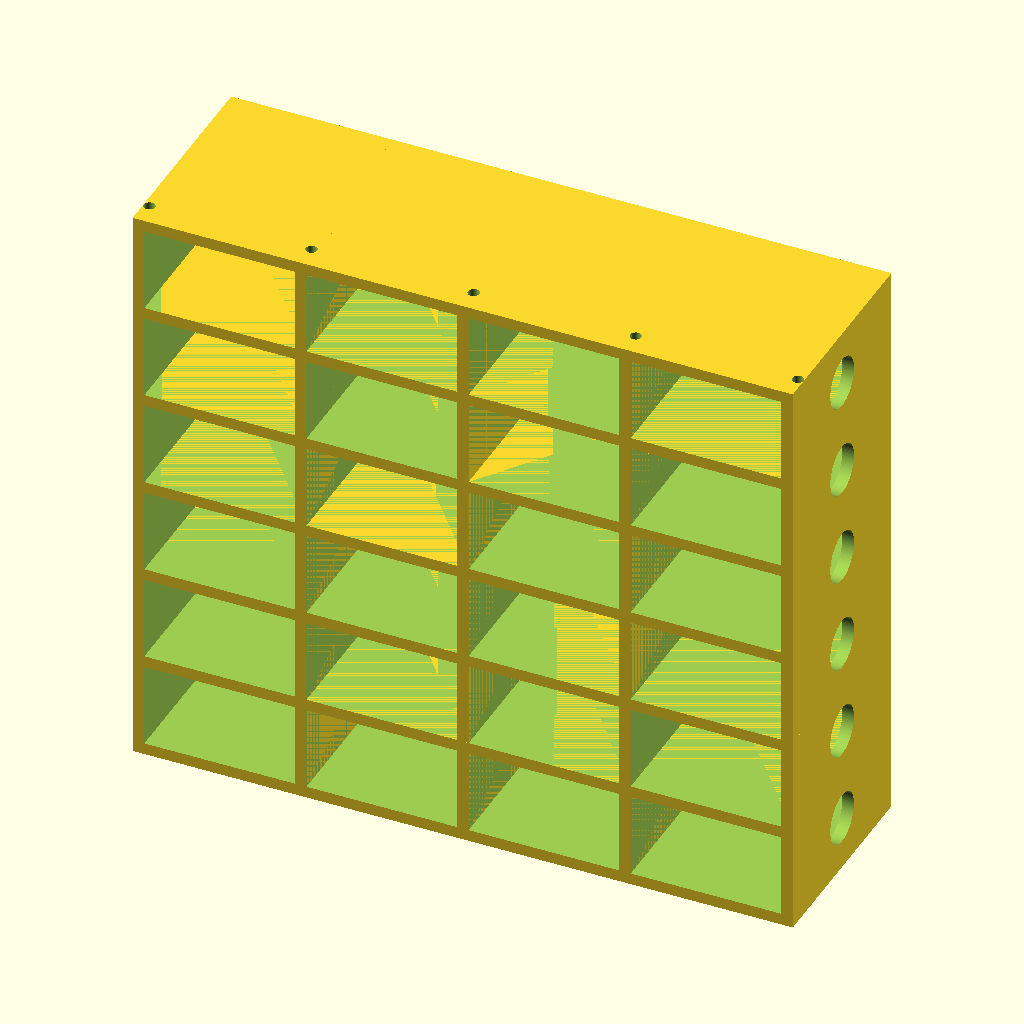
Cell 1: rendered with the file's own defaults.
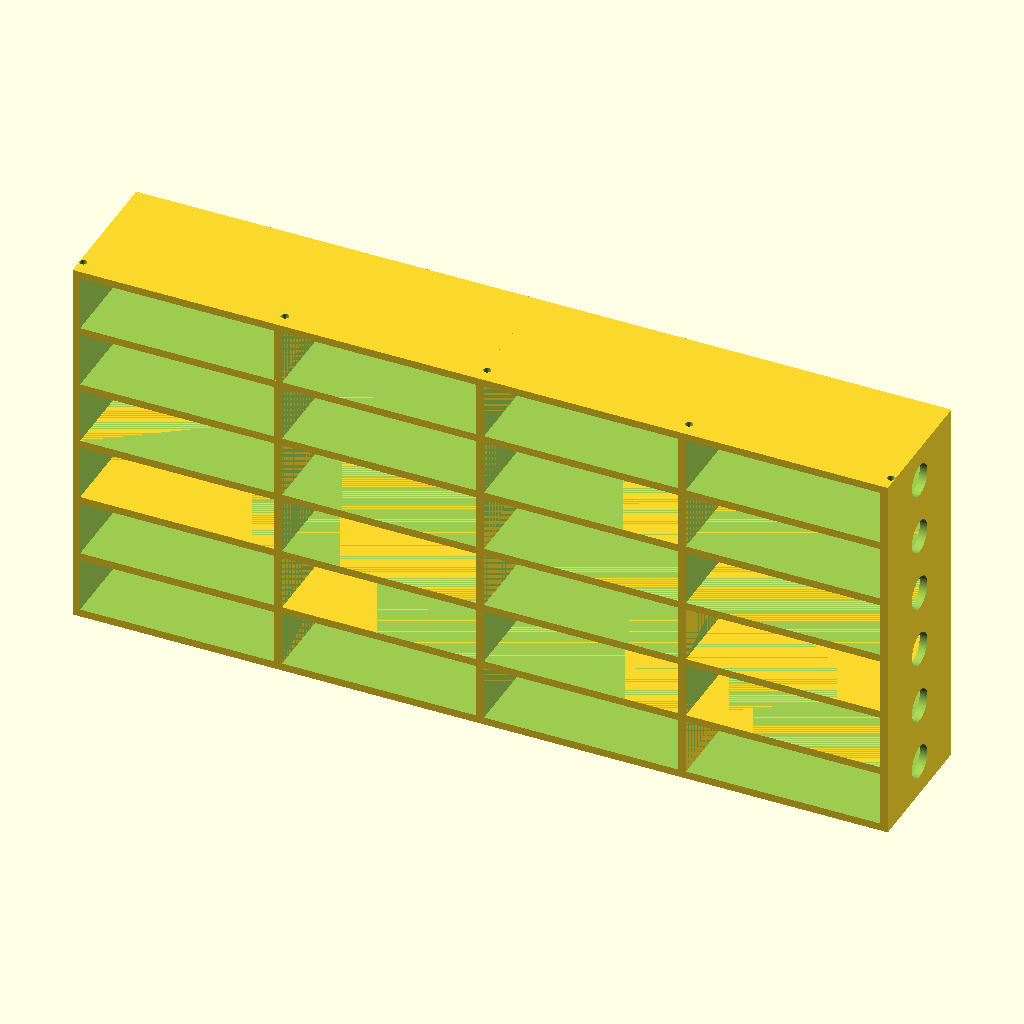
Cell 2 — tray_slot_w set to 640, the other parameters unchanged.
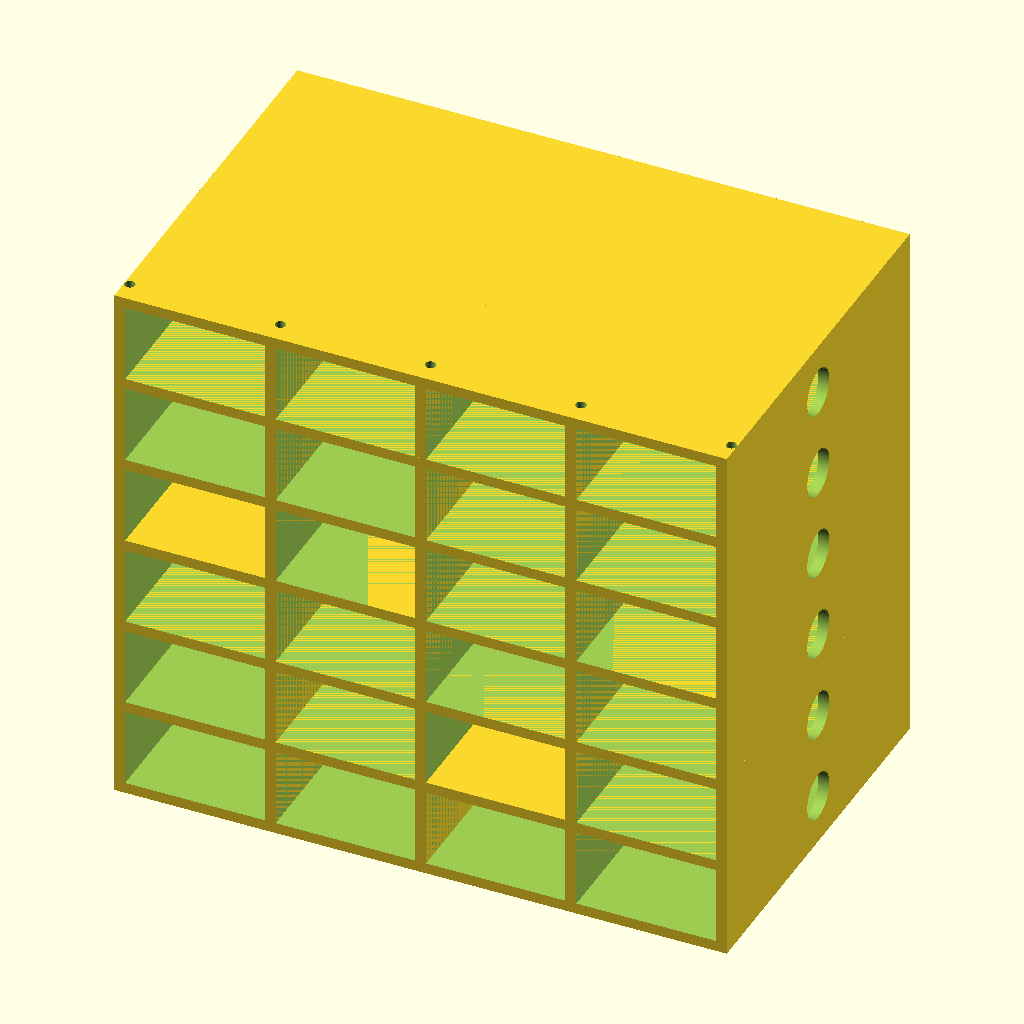
Cell 3: tray_slot_d = 900 (everything else at default).
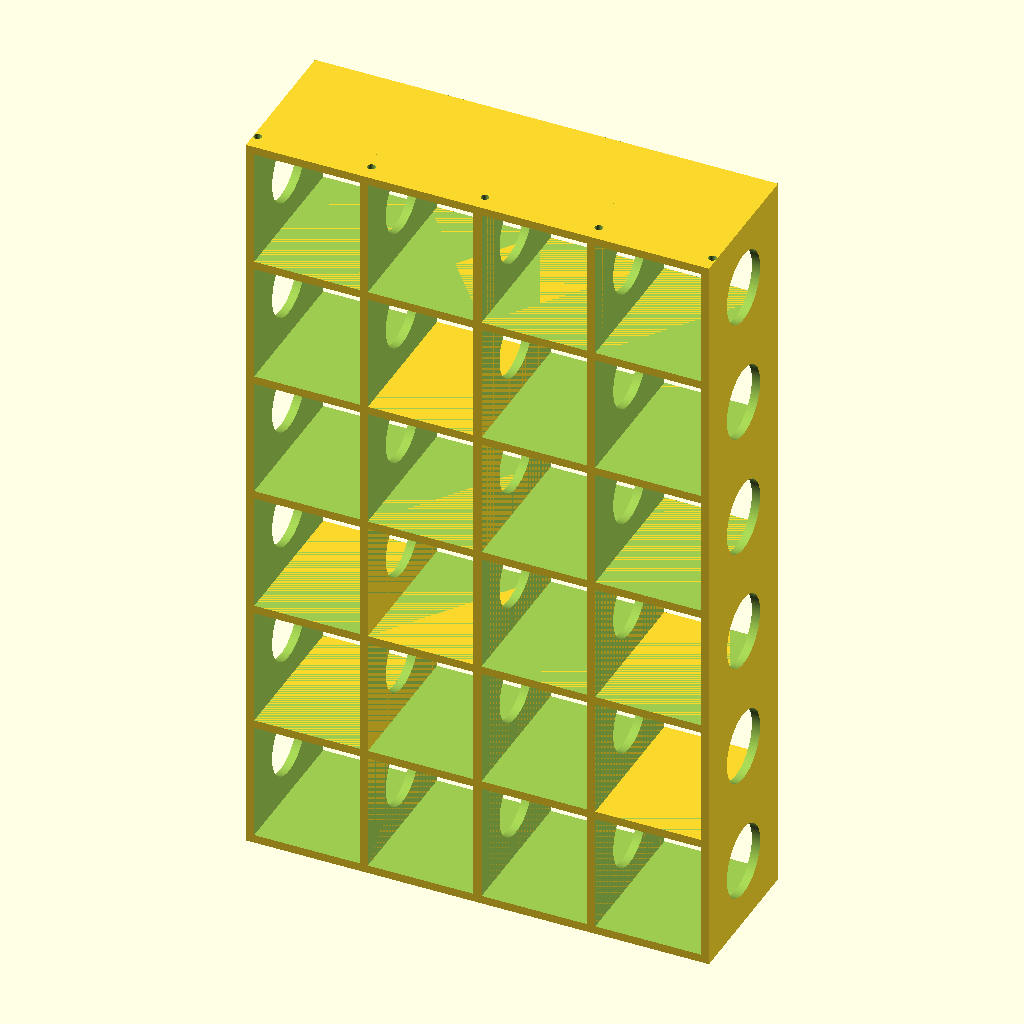
Cell 4: tray_slot_h = 360 (everything else at default).
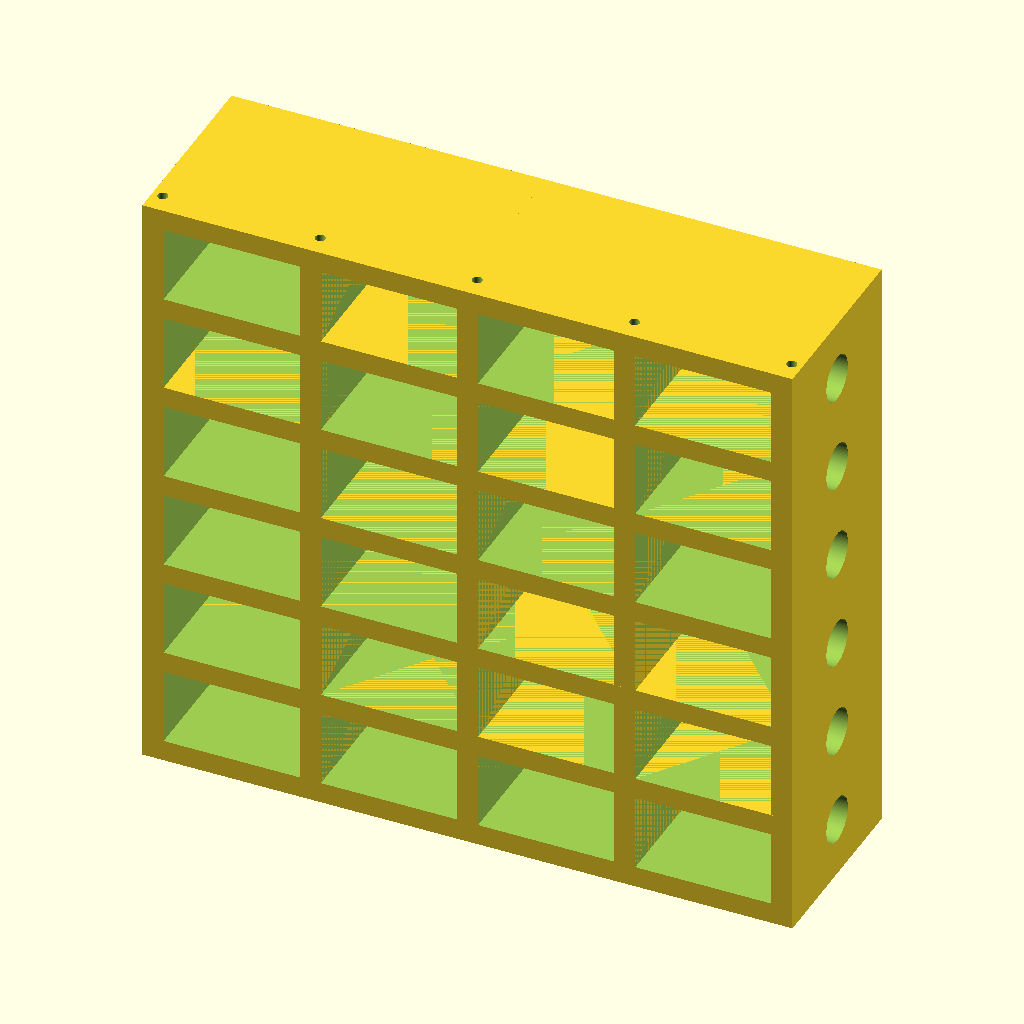
Cell 5: the same model with brace_thickness = 50.
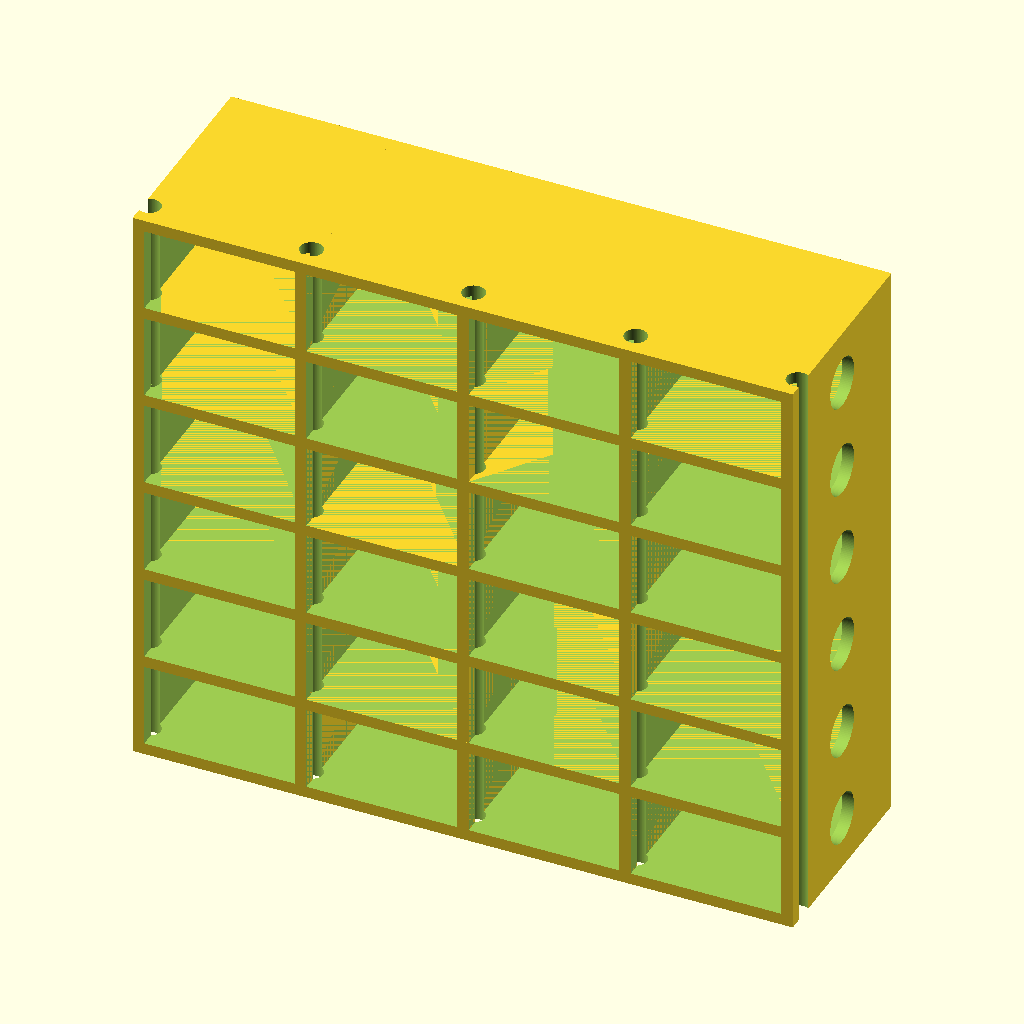
Cell 6: retention_pin_r = 24 (everything else at default).
The same orthographic view direction (rotation 55°, 0°, 25°; colour scheme Cornfield) for every cell, with the view re-fitted per cell, so scale and position can differ between cells.
OpenSCAD source file src/blood_bank_brackets.scad:
// =========================================================================
// ENTERPRISE ARCHITECTURE INTEGRATION STANDARD - SPECIFICATION FILE
// FILE: blood_bank_brackets.scad (Barbette No. 1 Whole Blood Bank Matrix)
// LICENSE: Boost Software License (BSL-1.0)
// =========================================================================

$fn = 100; // Force high-fidelity geometric rendering resolution

// --- Core Storage Slot Dimensions (mm) ---
tray_slot_w         = 320.0;   // Width of individual blood storage tray (32cm)
tray_slot_d         = 450.0;   // Depth of individual blood storage tray (45cm)
tray_slot_h         = 180.0;   // Height of individual slot compartment (18cm)
brace_thickness     = 25.0;    // Thick reinforced aluminum structural walls
retention_pin_r     = 12.0;    // Radius of heavy physical locking pin channel

// --- Array Configuration Density ---
grid_cols           = 4;       // Number of structural columns per rack block
grid_rows           = 6;       // Number of storage rows stacked vertically

module Blood_Bank_Brace_Bracket(w=tray_slot_w, d=tray_slot_d, h=tray_slot_h, t=brace_thickness) {
    difference() {
        // 1. Primary Structural Body: Cast Aluminum-Magnesium Support Core
        cube([w + (2 * t), d, h + (2 * t)], center=true);
        
        // 2. Central Storage Vault Void: Slide-Out Tray Envelope
        cube([w, d + 2, h], center=true);
        
        // 3. Weight-Reduction / Thermal-Airflow Side Ports
        // Allows Peltier +4°C regulated convection air currents to circulate uniformly
        rotate([0, 90, 0])
            cylinder(h=w + (2 * t) + 4, r=h * 0.3, center=true);
            
        // 4. Rear Pneumatic Ejection Line Port
        translate([0, d/2, 0])
            rotate([90, 0, 0])
                cylinder(h=t + 2, r=20, center=true);
                
        // 5. Front Dual Locking-Pin Channels (Sig Sauer-Inspired Mechanical Retention)
        // Secures blood transport cases during intense hydrodynamic maneuvers
        for (side = [-1, 1]) {
            translate([side * (w/2 + t/2), -d/2 + 50, 0])
                rotate([0, 0, 0])
                    cylinder(h=h + (2 * t) + 4, r=retention_pin_r, center=true);
        }
    }
}

module Integrated_Barbette_Storage_Grid(cols=grid_cols, rows=grid_rows) {
    // Computes the cumulative physical steps for three-dimensional modular array tiling
    x_step = tray_slot_w + brace_thickness;
    z_step = tray_slot_h + brace_thickness;
    
    translate([-(cols - 1) * x_step / 2, 0, -(rows - 1) * z_step / 2]) {
        for (col_idx = [0 : cols - 1]) {
            for (row_idx = [0 : rows - 1]) {
                translate([col_idx * x_step, 0, row_idx * z_step])
                    Blood_Bank_Brace_Bracket();
            }
        }
    }
}

// --- Master Assembly Compilation Instance ---
// Instantiates a unified 4x6 grid inside the Barbette No. 1 structural ring
Integrated_Barbette_Storage_Grid();
Parameter table extracted from the source (name, type, default, range or options):
tray_slot_w: number, default 320
tray_slot_d: number, default 450
tray_slot_h: number, default 180
brace_thickness: number, default 25
retention_pin_r: number, default 12
grid_cols: number, default 4
grid_rows: number, default 6
